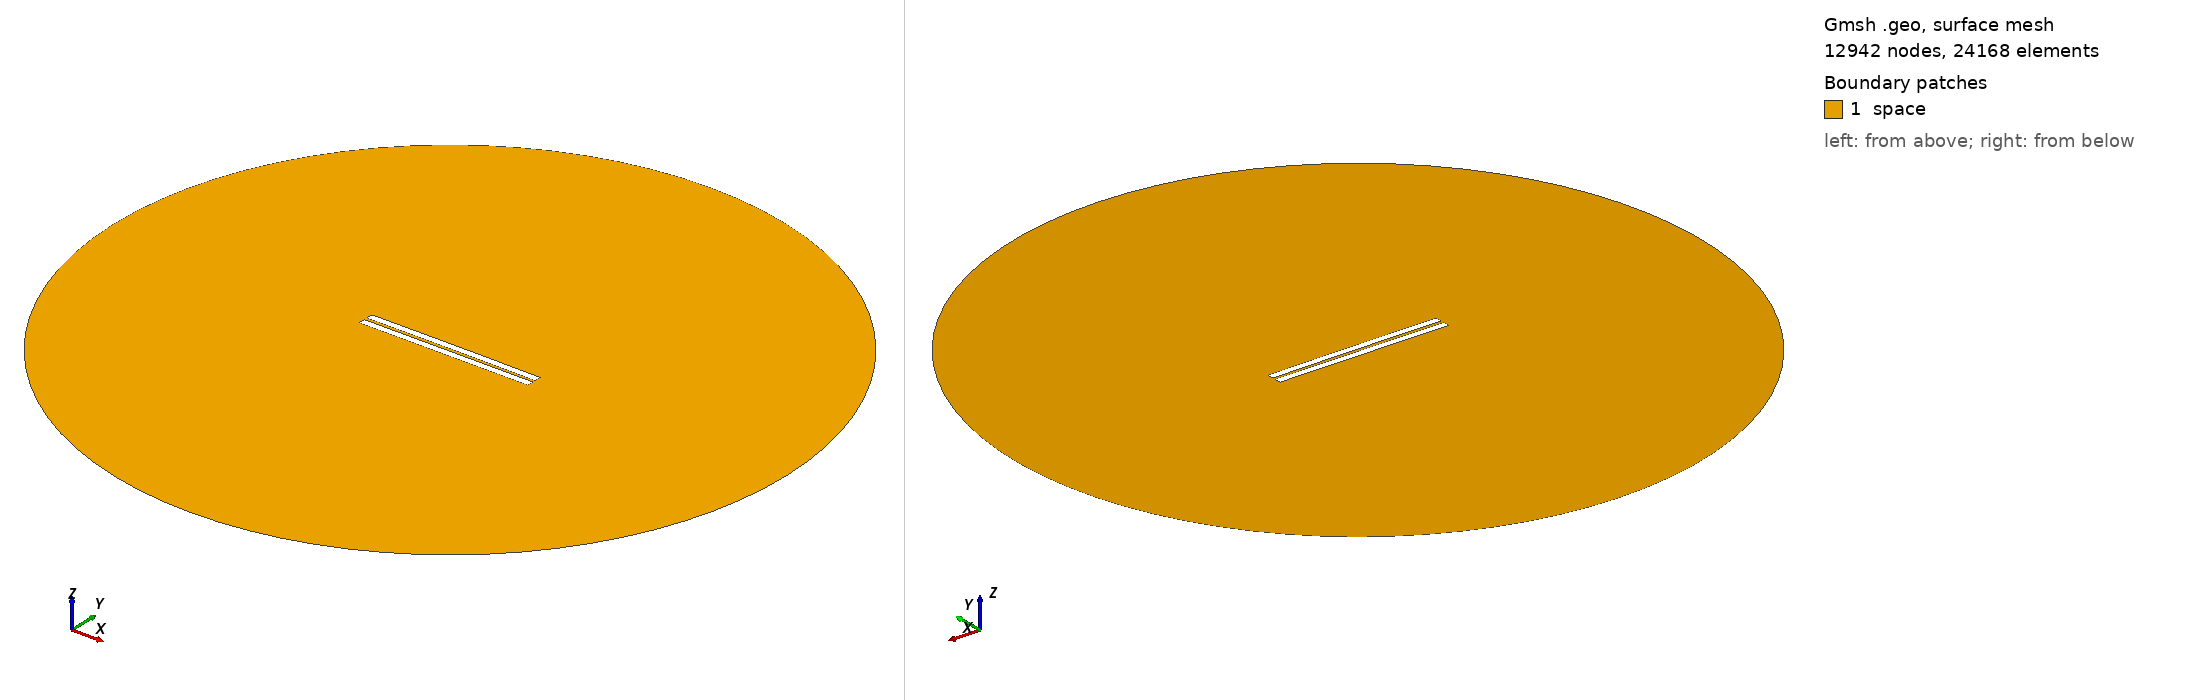

Gmsh geometry script, surface-meshed: 12942 nodes, 24168 surface elements. Boundary patches (legend numbers): 1 space. Left view from above one corner, right view from below the opposite corner. Legend entries are the model's physical surfaces. The drawing asked Gmsh for element sizes between 1% and 20% of the model's largest extent; the script's own settings can give other sizes.

=== 838.geo (drawn) ===
//---------------------------------------
// Geometry kernel
//---------------------------------------

SetFactory("OpenCASCADE");



//---------------------------------------
// Parameters of the geometry
//---------------------------------------

// Overetch of the upper plate
overetch = 0.0;

// Distance between the plates
distance = 1.75;

// Discretization over the x axis (for the deformation)
nx = 50; 

// Length of the plate
L = 100 - overetch; 

// Number of modes
n = 4; 

// 1st mode coefficient
coeff(1) = -0.075;
beta(1) = 0.596864 * 3.1415926535 / L;

// 2nd mode coefficient
coeff(2) = 0.07499999999999998;
beta(2) = 1.49418 * 3.1415926535 / L;

// 3rd mode coefficient
coeff(3) = 0.0;
beta(3) = 2.50025 * 3.1415926535 / L;

// 4th mode coefficient
coeff(4) = 0.0;
beta(4) = 3.49999 * 3.1415926535 / L;



//---------------------------------------
// Upper plate (deformed rectangle)
//---------------------------------------

// Coordiantes of the upper plate
xmin = -50;
xmax = 50 - overetch;

// Height of the upper plate
yheight = 4 - 2 * overetch;

// Indexes of the points
UpperID[] = {};
LowerID[] = {};
LeftID[] = {};
RightID[] = {};

// Point index
p = 1;

// Horizontal edges
For i In {1:nx}
    x = xmin + (i-1)*(xmax - xmin)/(nx-1);

    y_bottom = distance / 2 + overetch;
    For j In {1:n}
        C = (Cosh(beta(j)*L) + Cos(beta(j)*L)) / (Sinh(beta(j)*L) + Sin(beta(j)*L));
        y_bottom  = y_bottom + coeff(j) * (Cosh(beta(j)*(x+50)) - Cos(beta(j)*(x+50)) - C * (Sinh(beta(j)*(x+50)) - Sin(beta(j)*(x+50))));
    EndFor

    y_top = y_bottom + yheight;

    Point(p) = {x, y_top, 0, 1.0};
    UpperID[i] = p;
    p = p + 1;

    Point(p) = {x, y_bottom, 0, 1.0};
    LowerID[i] = p;
    p = p + 1;
EndFor

// Create point lists
UpperPts[] = {}; LowerPts[] = {};
For i In {1:nx}
  UpperPts[] += {UpperID[i]};
  LowerPts[] += {LowerID[i]};
EndFor

// Build splines
Spline(1) = {UpperPts[]};
Spline(2) = {LowerPts[]};
Line(3) = {LowerPts[nx-1], UpperPts[nx-1]};
Line(4) = {LowerPts[0], UpperPts[0]};

// Build the plane surface
Curve Loop(1) = {2, 3, -1, -4};
Plane Surface(1) = {1};



//---------------------------------------
// Lower plate (rectangle)
//---------------------------------------

// Vertices
Point(1001) = {-50, -1, 0, 1.0};
Point(1002) = { 50, -1, 0, 1.0};
Point(1003) = { 50,  -5, 0, 1.0};
Point(1004) = {-50,  -5, 0, 1.0};

// Edges
Line(5) = {1001, 1002};
Line(6) = {1002, 1003};
Line(7) = {1003, 1004};
Line(8) = {1004, 1001};

// Plane surface
Line Loop(2) = {5, 6, 7, 8};
Plane Surface(2) = {2}; 



//---------------------------------------
// Outer (fictious) boundary
//---------------------------------------

// Points
Point(1005) = {0, 0, 0};       // Center
Point(1006) = {200, 0, 0};     // Start point
Point(1007) = {0, 200, 0};     // 90 degrees
Point(1008) = {-200, 0, 0};    // 180 degrees
Point(1009) = {0, -200, 0};    // 270 degrees

// Circle arcs (each needs start, center, end)
Circle(9) = {1006, 1005, 1007};
Circle(10) = {1007, 1005, 1008};
Circle(11) = {1008, 1005, 1009};
Circle(12) = {1009, 1005, 1006};

// Plane surface for the entire domain
Curve Loop(3) = {9, 10, 11, 12};
Surface(3) = {3};

// Subtract the plates from the whole domain to obtain the actual domain where we want to solve the equations
BooleanDifference{ Surface{3}; Delete; }{ Surface{1}; Surface{2}; Delete; }




//---------------------------------------
// Transfinite Lines/Curves
//---------------------------------------

// Set the number of points on the boundaries
r = 7;

// Plates
Transfinite Curve {1, 2} = 50*r Using Progression 1;
Transfinite Curve {3, 4} = 2*r Using Progression 1;
Transfinite Line {5, 7} = 50*r Using Progression 1;
Transfinite Line {6, 8} = 2*r Using Progression 1;

// Outer boundary
Transfinite Line {9, 10, 11, 12} = 20 Using Progression 1;



//---------------------------------------
// Physical groups
//---------------------------------------                

// Physical curves (boundaries)
Physical Line("force_segment", 10) = {2};
Physical Line("upper_plate", 11) = {1, 3, 4};
Physical Line("lower_plate", 12) = {5, 6, 7, 8};
Physical Line("boundary", 20) = {9, 10, 11, 12};

// Physical Surfaces
Physical Surface("space", 30) = {3};



//---------------------------------------
// 6. Generate the Mesh
//---------------------------------------

// 2D mesh generation
Mesh 2;
